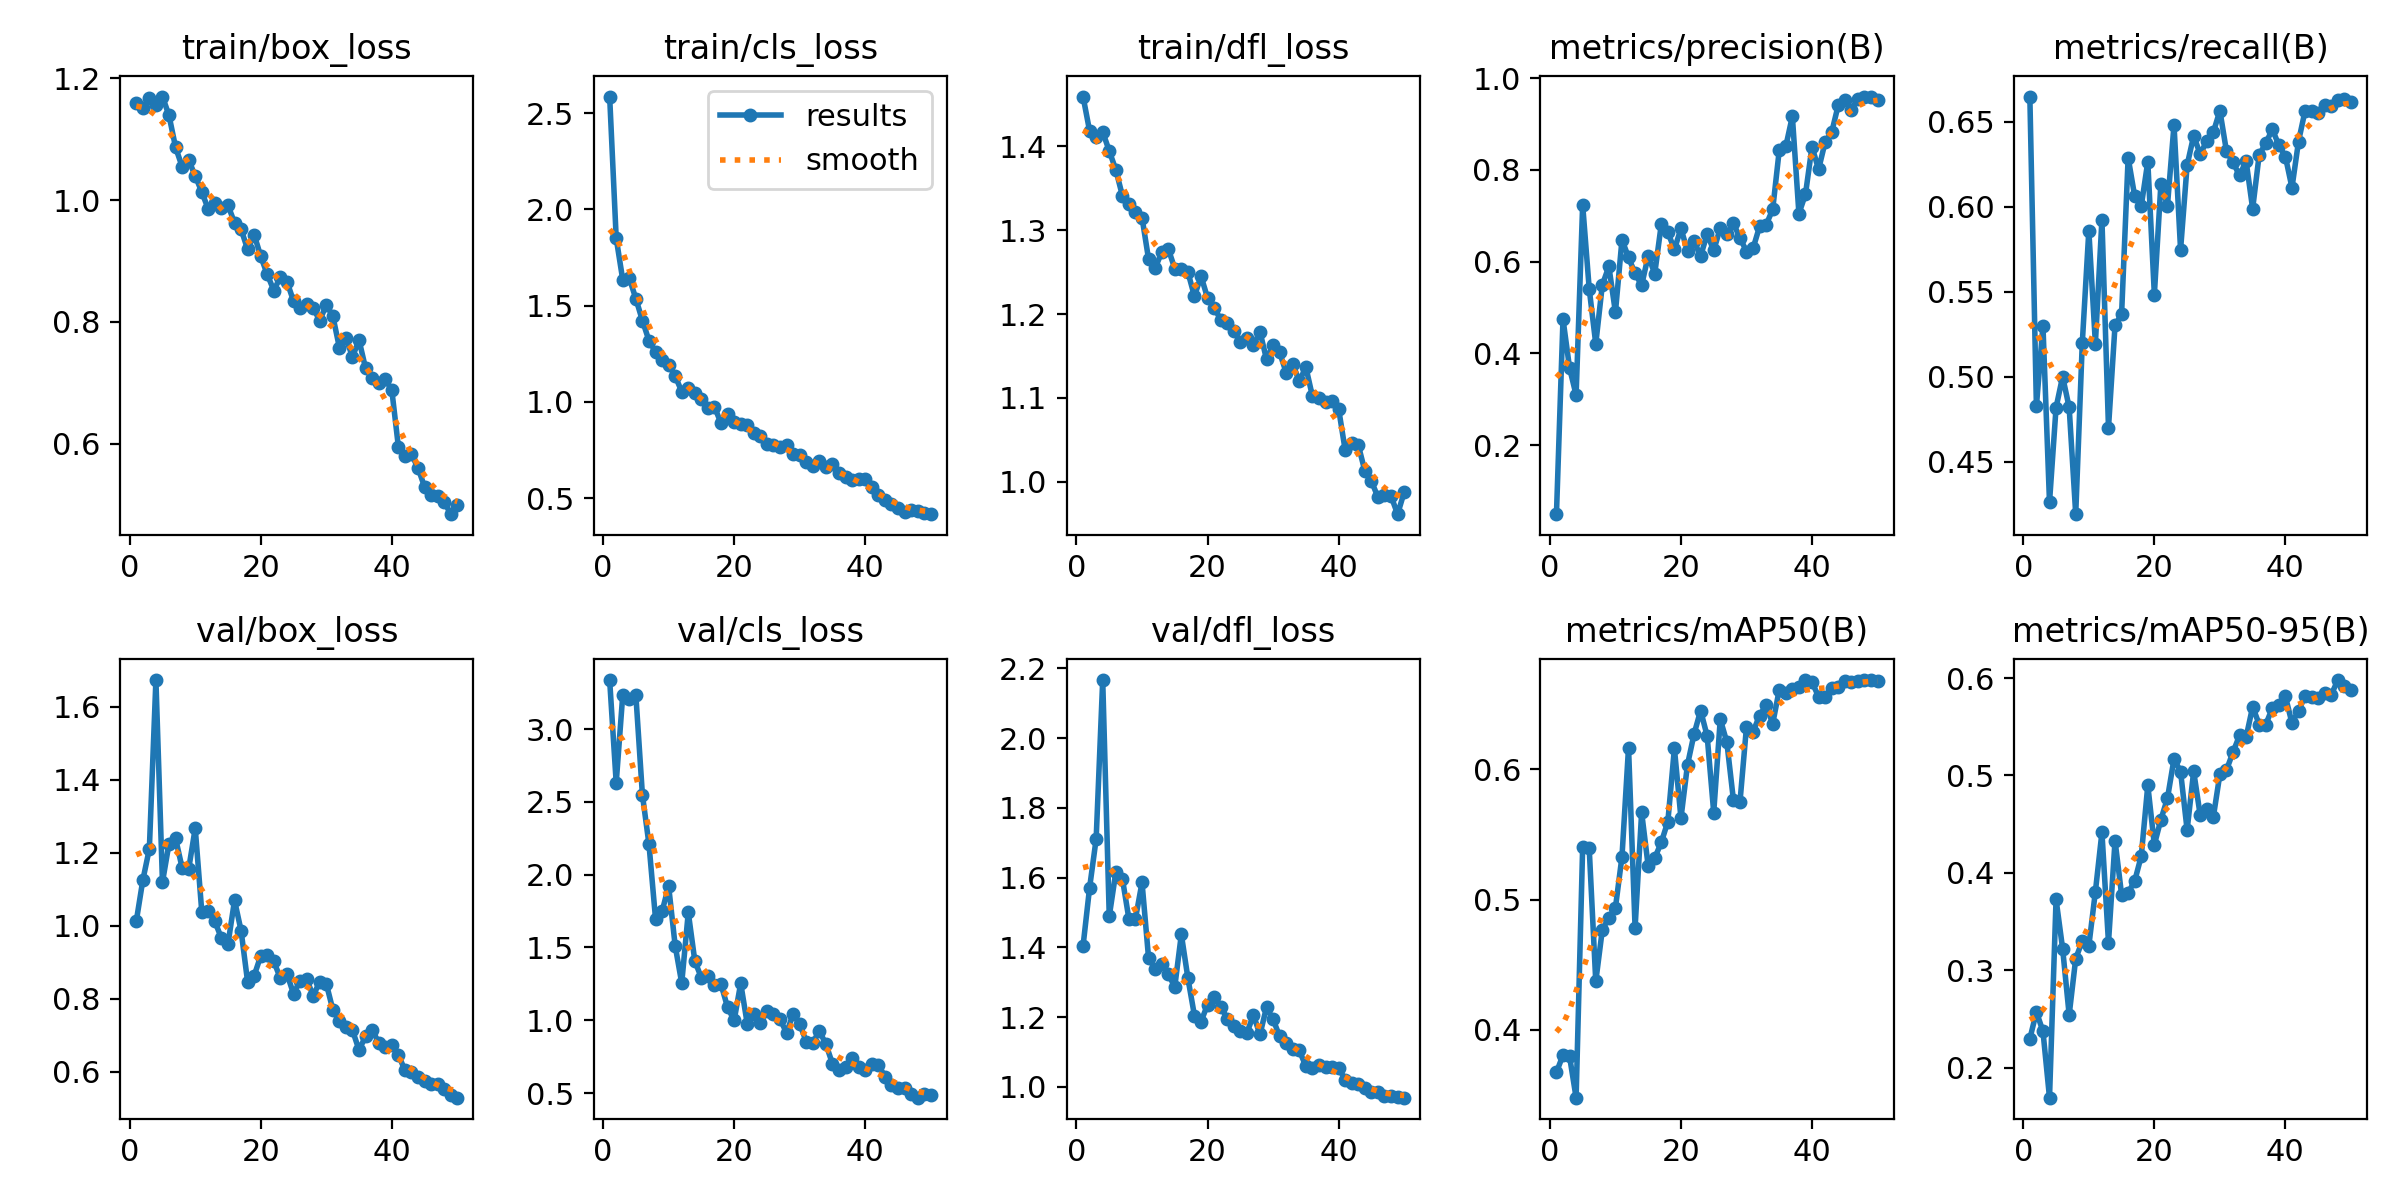

The file beside this chart, header and first rows:
epoch, time, train/box_loss, train/cls_loss, train/dfl_loss, metrics/precision(B), metrics/recall(B), metrics/mAP50(B), metrics/mAP50-95(B), val/box_loss, val/cls_loss, val/dfl_loss, lr/pg0, lr/pg1, lr/pg2
1, 246.5, 1.16, 2.586, 1.46, 0.04931, 0.665, 0.3675, 0.2295, 1.012, 3.337, 1.404, 0.0004001, 0.0004001, 0.0004001
2, 1293, 1.152, 1.85, 1.418, 0.4747, 0.4828, 0.3806, 0.2572, 1.124, 2.631, 1.571, 0.0007984, 0.0007984, 0.0007984
3, 1479, 1.167, 1.633, 1.411, 0.3681, 0.5301, 0.3796, 0.2373, 1.211, 3.235, 1.711, 0.00118, 0.00118, 0.00118
4, 1679, 1.156, 1.642, 1.417, 0.309, 0.4263, 0.348, 0.1691, 1.673, 3.208, 2.167, 0.001344, 0.001344, 0.001344
5, 2020, 1.17, 1.536, 1.394, 0.7239, 0.482, 0.5405, 0.3727, 1.119, 3.232, 1.489, 0.001316, 0.001316, 0.001316
6, 2220, 1.139, 1.422, 1.372, 0.5406, 0.5002, 0.5393, 0.3222, 1.225, 2.548, 1.616, 0.001288, 0.001288, 0.001288
7, 2614, 1.087, 1.318, 1.341, 0.4205, 0.482, 0.4372, 0.2541, 1.239, 2.209, 1.597, 0.001259, 0.001259, 0.001259
8, 2826, 1.055, 1.26, 1.331, 0.549, 0.4193, 0.4768, 0.3119, 1.159, 1.698, 1.482, 0.001231, 0.001231, 0.001231
9, 3057, 1.066, 1.217, 1.322, 0.5894, 0.5198, 0.4861, 0.3299, 1.156, 1.748, 1.482, 0.001203, 0.001203, 0.001203
10, 33091, 1.04, 1.192, 1.315, 0.4894, 0.5861, 0.4937, 0.325, 1.267, 1.922, 1.587, 0.001174, 0.001174, 0.001174
11, 33616, 1.014, 1.134, 1.265, 0.6475, 0.5196, 0.533, 0.3806, 1.038, 1.511, 1.369, 0.001146, 0.001146, 0.001146
12, 34315, 0.985, 1.053, 1.255, 0.609, 0.5925, 0.6167, 0.4415, 1.042, 1.256, 1.339, 0.001118, 0.001118, 0.001118
13, 34680, 0.996, 1.073, 1.274, 0.574, 0.4701, 0.4783, 0.3283, 1.012, 1.74, 1.353, 0.001089, 0.001089, 0.001089
14, 35123, 0.9874, 1.048, 1.278, 0.5485, 0.5304, 0.5669, 0.433, 0.9658, 1.407, 1.323, 0.001061, 0.001061, 0.001061
15, 35327, 0.9915, 1.016, 1.254, 0.6124, 0.5369, 0.5257, 0.3775, 0.9503, 1.291, 1.288, 0.001033, 0.001033, 0.001033
16, 35574, 0.9627, 0.9652, 1.253, 0.5738, 0.629, 0.5319, 0.3796, 1.07, 1.306, 1.437, 0.001005, 0.001005, 0.001005
17, 35975, 0.9521, 0.9733, 1.25, 0.6814, 0.6063, 0.5439, 0.3916, 0.9864, 1.243, 1.312, 0.0009763, 0.0009763, 0.0009763
18, 36301, 0.9189, 0.8887, 1.221, 0.6639, 0.6005, 0.5598, 0.4172, 0.8455, 1.246, 1.205, 0.000948, 0.000948, 0.000948
19, 36803, 0.9431, 0.938, 1.245, 0.6266, 0.6267, 0.616, 0.4899, 0.8638, 1.088, 1.187, 0.0009197, 0.0009197, 0.0009197
20, 37232, 0.9075, 0.894, 1.219, 0.6721, 0.5485, 0.5625, 0.4289, 0.9177, 0.9995, 1.236, 0.0008914, 0.0008914, 0.0008914
21, 37569, 0.8779, 0.882, 1.207, 0.6228, 0.6137, 0.6035, 0.4547, 0.9207, 1.254, 1.258, 0.0008631, 0.0008631, 0.0008631
22, 37962, 0.8514, 0.8808, 1.193, 0.6447, 0.6008, 0.6271, 0.4766, 0.9022, 0.9752, 1.23, 0.0008348, 0.0008348, 0.0008348
23, 41893, 0.8743, 0.8396, 1.189, 0.6118, 0.6483, 0.6451, 0.5171, 0.8558, 1.043, 1.196, 0.0008065, 0.0008065, 0.0008065
24, 42093, 0.866, 0.8239, 1.18, 0.6603, 0.5749, 0.6256, 0.5039, 0.8682, 0.9842, 1.176, 0.0007782, 0.0007782, 0.0007782
25, 42504, 0.8343, 0.7818, 1.166, 0.6242, 0.6246, 0.5668, 0.4441, 0.8138, 1.065, 1.162, 0.0007499, 0.0007499, 0.0007499
26, 80882, 0.8223, 0.7753, 1.171, 0.6732, 0.6419, 0.6384, 0.5043, 0.8497, 1.043, 1.155, 0.0007216, 0.0007216, 0.0007216
27, 81293, 0.83, 0.764, 1.163, 0.6611, 0.631, 0.6209, 0.459, 0.8544, 1.008, 1.206, 0.0006934, 0.0006934, 0.0006934
28, 81743, 0.8233, 0.7778, 1.179, 0.6831, 0.6389, 0.5767, 0.4657, 0.8079, 0.9133, 1.151, 0.0006651, 0.0006651, 0.0006651
29, 82469, 0.8017, 0.7276, 1.146, 0.6522, 0.644, 0.5745, 0.4574, 0.8472, 1.044, 1.229, 0.0006368, 0.0006368, 0.0006368
30, 83421, 0.8282, 0.7261, 1.163, 0.6219, 0.6566, 0.6326, 0.5013, 0.8418, 0.9772, 1.194, 0.0006085, 0.0006085, 0.0006085
31, 83572, 0.8095, 0.6849, 1.154, 0.6287, 0.6329, 0.6287, 0.5056, 0.77, 0.8525, 1.145, 0.0005802, 0.0005802, 0.0005802
32, 83752, 0.7577, 0.6678, 1.13, 0.6767, 0.6262, 0.6413, 0.5239, 0.7386, 0.8464, 1.125, 0.0005519, 0.0005519, 0.0005519
33, 84126, 0.7728, 0.6906, 1.14, 0.6802, 0.6186, 0.6492, 0.5411, 0.7238, 0.9261, 1.11, 0.0005236, 0.0005236, 0.0005236
34, 84719, 0.7429, 0.6631, 1.12, 0.7137, 0.627, 0.635, 0.5392, 0.714, 0.8367, 1.105, 0.0004953, 0.0004953, 0.0004953
35, 84952, 0.7699, 0.6742, 1.137, 0.8427, 0.599, 0.6611, 0.5706, 0.6595, 0.7015, 1.059, 0.000467, 0.000467, 0.000467
36, 85238, 0.7235, 0.6296, 1.102, 0.8511, 0.6308, 0.6584, 0.5524, 0.6978, 0.6582, 1.055, 0.0004387, 0.0004387, 0.0004387
37, 87244, 0.7082, 0.6094, 1.1, 0.9167, 0.6374, 0.6614, 0.5523, 0.7157, 0.6779, 1.064, 0.0004104, 0.0004104, 0.0004104
38, 87429, 0.6992, 0.5925, 1.095, 0.7047, 0.6457, 0.6632, 0.5692, 0.6794, 0.7381, 1.058, 0.0003821, 0.0003821, 0.0003821
39, 127236, 0.7058, 0.5977, 1.096, 0.7468, 0.6363, 0.6685, 0.5727, 0.6672, 0.6762, 1.058, 0.0003538, 0.0003538, 0.0003538
40, 127432, 0.6879, 0.5989, 1.087, 0.8505, 0.6296, 0.6669, 0.5812, 0.6728, 0.6556, 1.054, 0.0003255, 0.0003255, 0.0003255
41, 127903, 0.595, 0.5561, 1.038, 0.8008, 0.6114, 0.6557, 0.5539, 0.6468, 0.7006, 1.021, 0.0002972, 0.0002972, 0.0002972
42, 128218, 0.5796, 0.5132, 1.046, 0.8604, 0.6385, 0.6552, 0.5665, 0.6041, 0.6946, 1.012, 0.0002689, 0.0002689, 0.0002689
43, 128487, 0.5823, 0.49, 1.044, 0.8817, 0.6566, 0.6626, 0.5819, 0.6009, 0.6137, 1.008, 0.0002406, 0.0002406, 0.0002406
44, 128628, 0.5599, 0.4677, 1.013, 0.9408, 0.6565, 0.6629, 0.5802, 0.5858, 0.5533, 0.9959, 0.0002123, 0.0002123, 0.0002123
45, 129117, 0.5288, 0.4497, 1.001, 0.9513, 0.655, 0.6677, 0.58, 0.5736, 0.5344, 0.9865, 0.0001841, 0.0001841, 0.0001841
46, 129424, 0.5162, 0.4285, 0.9816, 0.9311, 0.66, 0.6667, 0.5844, 0.5669, 0.5382, 0.9867, 0.0001558, 0.0001558, 0.0001558
47, 130017, 0.5147, 0.4401, 0.9837, 0.9554, 0.6594, 0.6681, 0.583, 0.5659, 0.4914, 0.975, 0.0001275, 0.0001275, 0.0001275
48, 130158, 0.5041, 0.4317, 0.9829, 0.9598, 0.6627, 0.6682, 0.598, 0.5537, 0.4684, 0.975, 9.91726e-05, 9.91726e-05, 9.91726e-05
49, 130295, 0.4841, 0.4244, 0.9612, 0.9589, 0.6637, 0.6682, 0.5921, 0.5367, 0.4949, 0.9713, 7.08784e-05, 7.08784e-05, 7.08784e-05
50, 130617, 0.4988, 0.4161, 0.9873, 0.9525, 0.6616, 0.6681, 0.5882, 0.5294, 0.4884, 0.9693, 4.25842e-05, 4.25842e-05, 4.25842e-05
